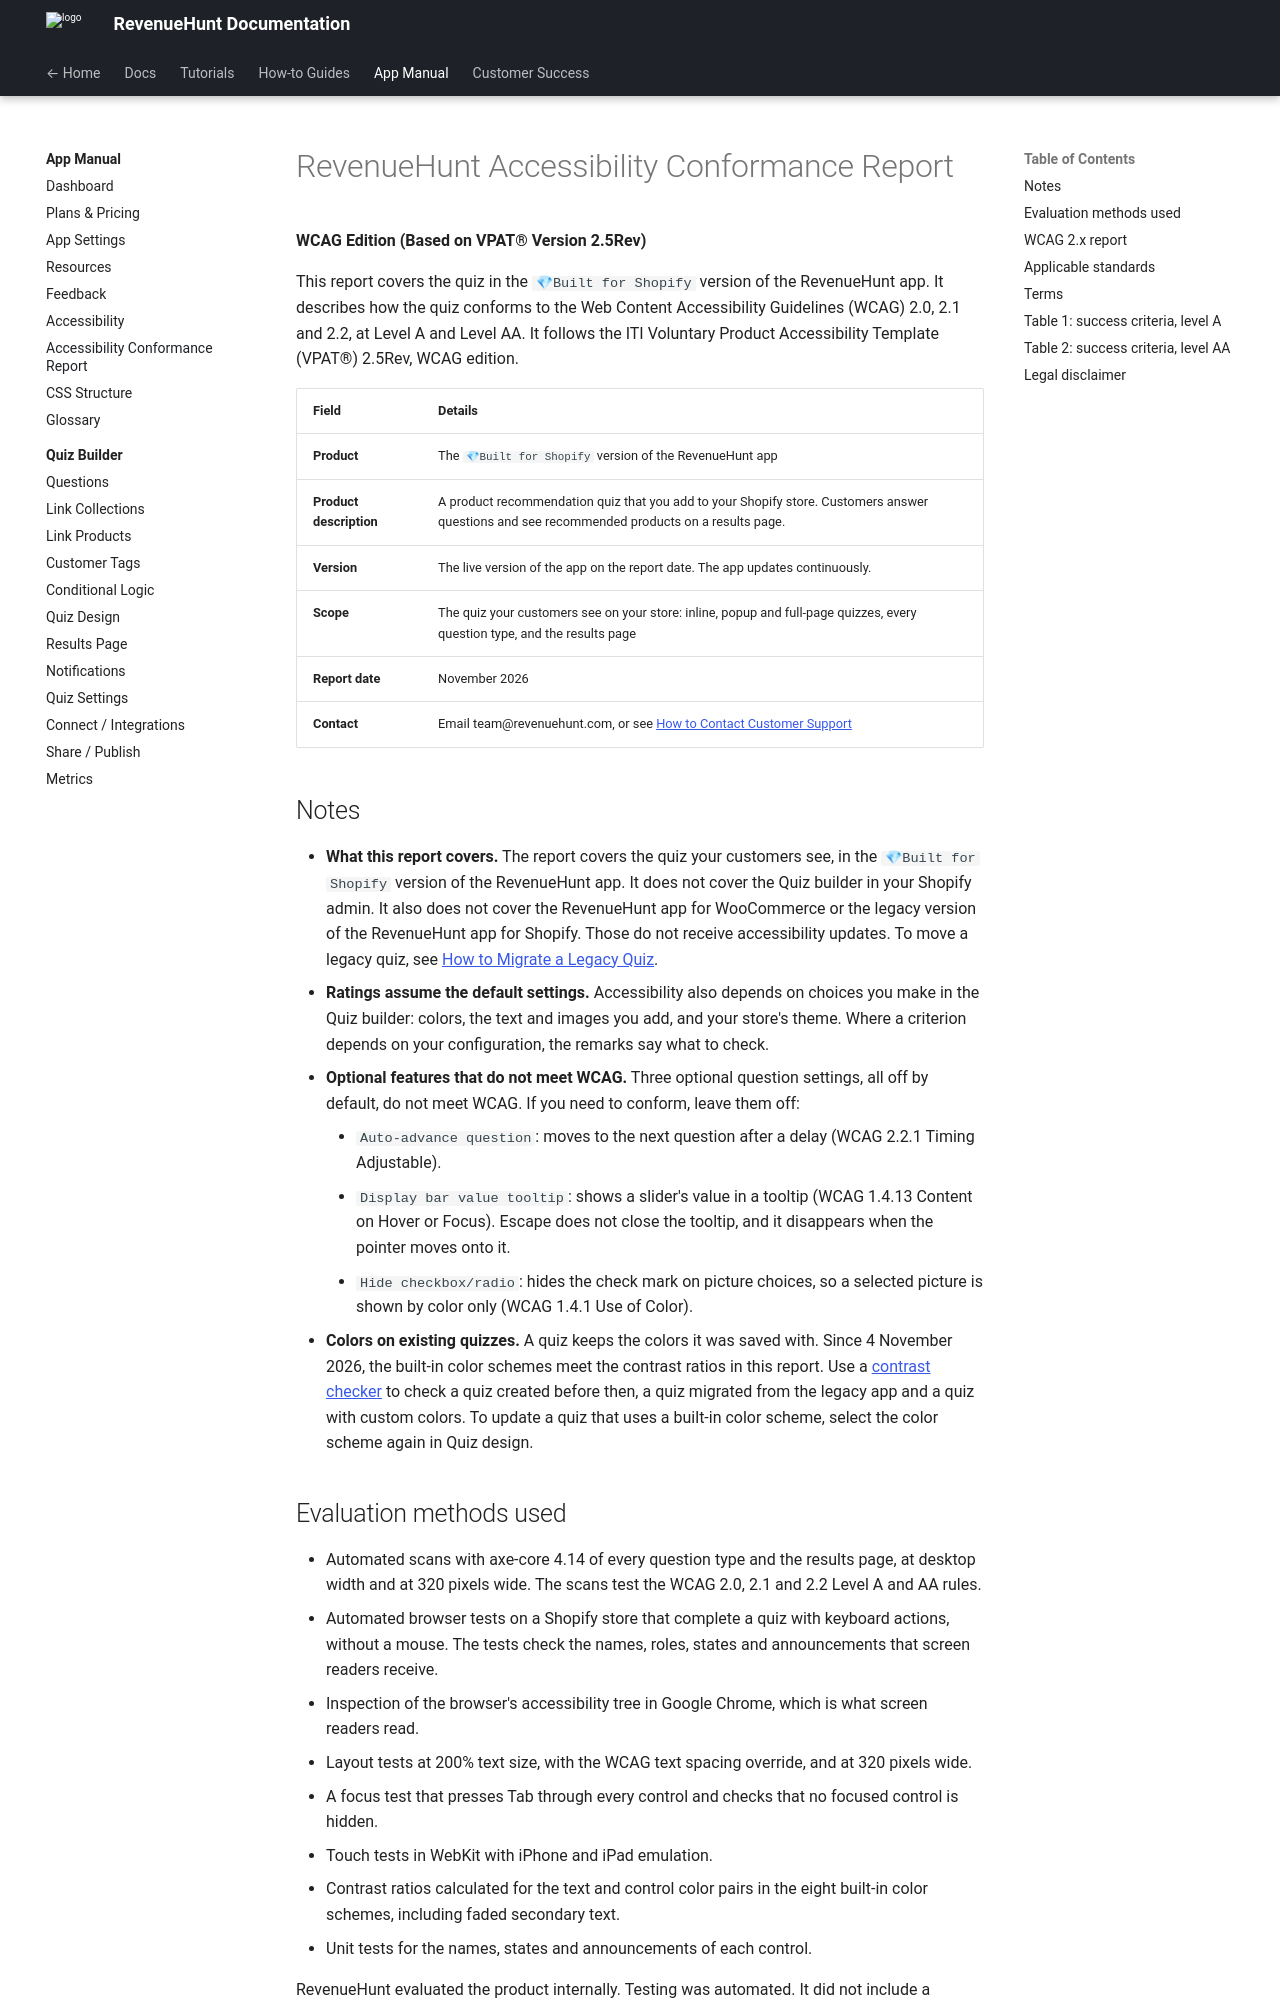

repository: RevenueHunt/docs · page: reference/accessibility-conformance-report/index.html · generator: mkdocs

---
description: "RevenueHunt Accessibility Conformance Report (VPAT® 2.5Rev, WCAG edition) for the Built for Shopify version of the app: a rating and remarks for every WCAG 2.2 Level A and AA criterion."
---

# RevenueHunt Accessibility Conformance Report

**WCAG Edition (Based on VPAT® Version 2.5Rev)**

This report covers the quiz in the `💎Built for Shopify` version of the RevenueHunt app. It describes how the quiz conforms to the Web Content Accessibility Guidelines (WCAG) 2.0, 2.1 and 2.2, at Level A and Level AA. It follows the ITI Voluntary Product Accessibility Template (VPAT®) 2.5Rev, WCAG edition.

| Field | Details |
|---|---|
| **Product** | The `💎Built for Shopify` version of the RevenueHunt app |
| **Product description** | A product recommendation quiz that you add to your Shopify store. Customers answer questions and see recommended products on a results page. |
| **Version** | The live version of the app on the report date. The app updates continuously. |
| **Scope** | The quiz your customers see on your store: inline, popup and full-page quizzes, every question type, and the results page |
| **Report date** | November 2026 |
| **Contact** | Email team@revenuehunt.com, or see [How to Contact Customer Support](/how-to-guides/contact-customer-support/) |

## Notes

- **What this report covers.** The report covers the quiz your customers see, in the `💎Built for Shopify` version of the RevenueHunt app. It does not cover the Quiz builder in your Shopify admin. It also does not cover the RevenueHunt app for WooCommerce or the legacy version of the RevenueHunt app for Shopify. Those do not receive accessibility updates. To move a legacy quiz, see [How to Migrate a Legacy Quiz](/how-to-guides/migrate-shopify-legacy-quiz/).
- **Ratings assume the default settings.** Accessibility also depends on choices you make in the Quiz builder: colors, the text and images you add, and your store's theme. Where a criterion depends on your configuration, the remarks say what to check.
- **Optional features that do not meet WCAG.** Three optional question settings, all off by default, do not meet WCAG. If you need to conform, leave them off:
    - `Auto-advance question`: moves to the next question after a delay (WCAG 2.2.1 Timing Adjustable).
    - `Display bar value tooltip`: shows a slider's value in a tooltip (WCAG 1.4.13 Content on Hover or Focus). Escape does not close the tooltip, and it disappears when the pointer moves onto it.
    - `Hide checkbox/radio`: hides the check mark on picture choices, so a selected picture is shown by color only (WCAG 1.4.1 Use of Color).
- **Colors on existing quizzes.** A quiz keeps the colors it was saved with. Since 4 November 2026, the built-in color schemes meet the contrast ratios in this report. Use a [contrast checker](https://webaim.org/resources/contrastchecker/) to check a quiz created before then, a quiz migrated from the legacy app and a quiz with custom colors. To update a quiz that uses a built-in color scheme, select the color scheme again in Quiz design.
